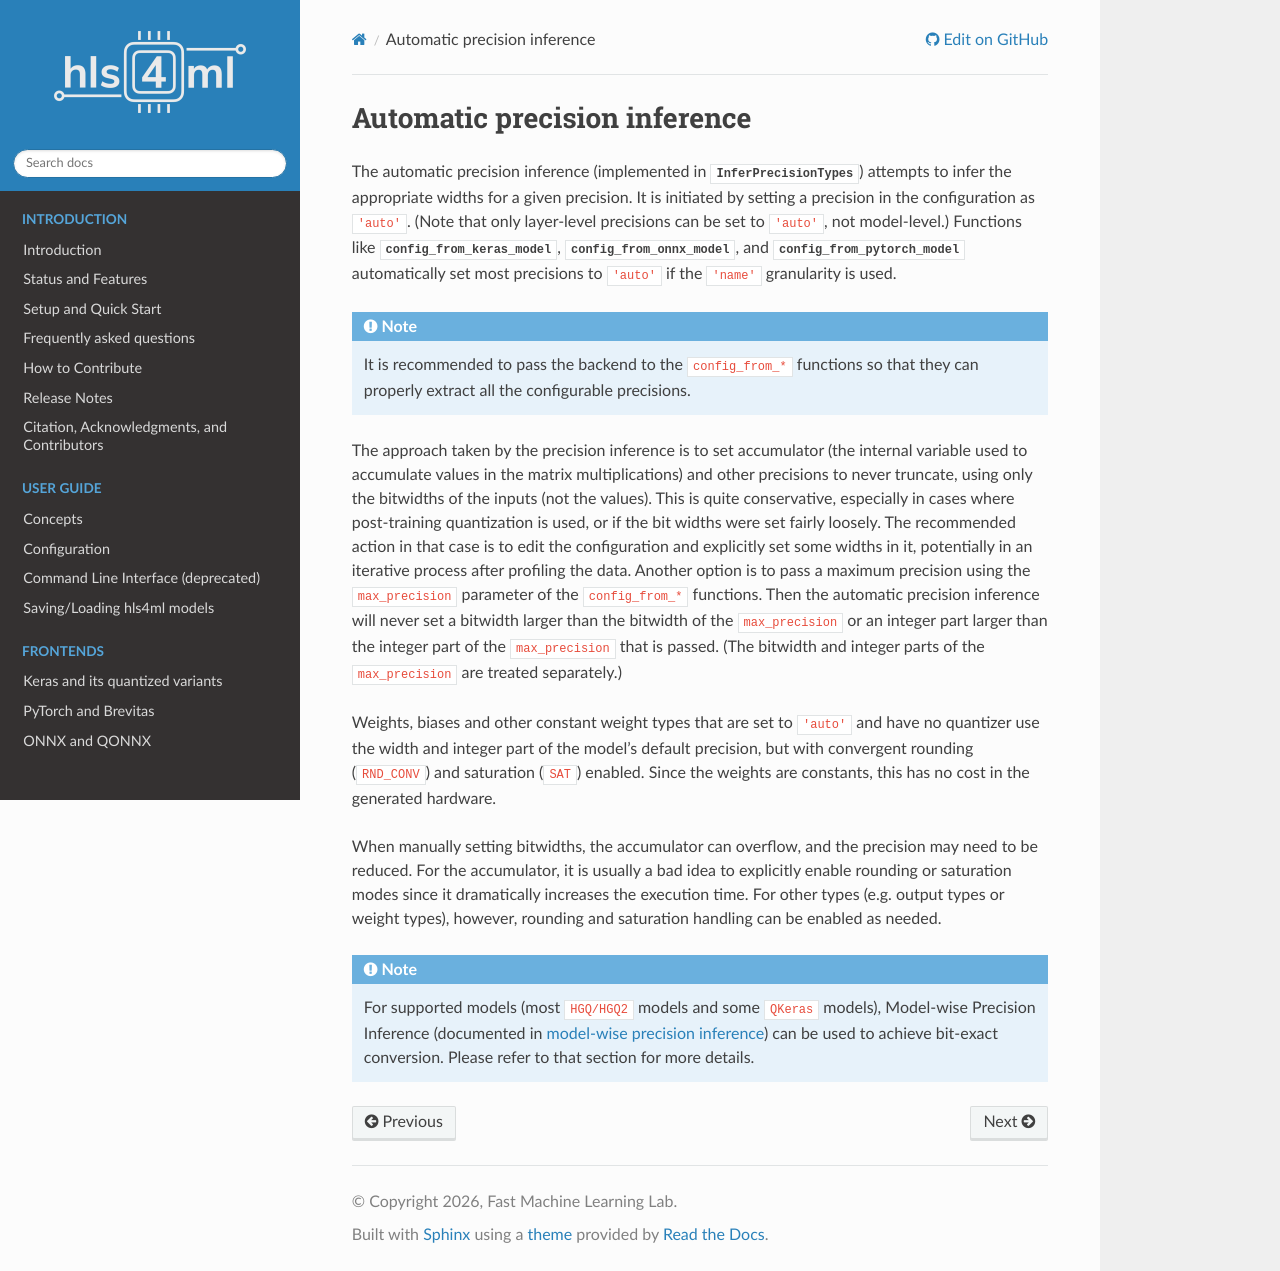

repository: fastmachinelearning/hls4ml · page: advanced/auto.html · generator: sphinx

=============================
Automatic precision inference
=============================

The automatic precision inference (implemented in :py:class:`~hls4ml.model.optimizer.passes.infer_precision.InferPrecisionTypes`) attempts to infer the appropriate
widths for a given precision. It is initiated by setting a precision in the configuration as ``'auto'``. (Note that only layer-level precisions can be set to ``'auto'``,
not model-level.)  Functions like :py:class:`~hls4ml.utils.config.config_from_keras_model`, :py:class:`~hls4ml.utils.config.config_from_onnx_model`,
and :py:class:`~hls4ml.utils.config.config_from_pytorch_model` automatically set most precisions to ``'auto'`` if the ``'name'`` granularity is used.

.. note::
    It is recommended to pass the backend to the ``config_from_*`` functions so that they can properly extract all the configurable precisions.

The approach taken by the precision inference is to set accumulator (the internal variable used to accumulate values in the matrix multiplications) and other precisions
to never truncate, using only the bitwidths of the inputs (not the values). This is quite conservative, especially in cases where post-training quantization is used, or
if the bit widths were set fairly loosely. The recommended action in that case is to edit the configuration and explicitly set some widths in it, potentially in an iterative process
after profiling the data. Another option is to pass a maximum precision using the ``max_precision`` parameter of the ``config_from_*`` functions. Then the automatic precision
inference will never set a bitwidth larger than the bitwidth of the ``max_precision`` or an integer part larger than the integer part of the ``max_precision`` that is passed.
(The bitwidth and integer parts of the ``max_precision`` are treated separately.)

Weights, biases and other constant weight types that are set to ``'auto'`` and have no quantizer use the width and integer part of the model's default precision,
but with convergent rounding (``RND_CONV``) and saturation (``SAT``) enabled. Since the weights are constants, this has no cost in the generated hardware.

When manually setting bitwidths, the accumulator can overflow, and the precision may need to be reduced. For the accumulator, it is usually a bad idea to explicitly
enable rounding or saturation modes since it dramatically increases the execution time. For other types (e.g. output types or weight types), however, rounding and saturation handling
can be enabled as needed.

.. note::
    For supported models (most ``HGQ/HGQ2`` models and some ``QKeras`` models), Model-wise Precision Inference (documented in `model-wise precision inference <./precision.html>`_) can be used to achieve bit-exact conversion. Please refer to that section for more details.
